Run: headless pygame with SDL's dummy video driver; simulated clock (each Clock.tick advances the game by its frame time, no real sleeping); random seed 0; keys injected as events and as key.get_pressed() state; no mouse input.
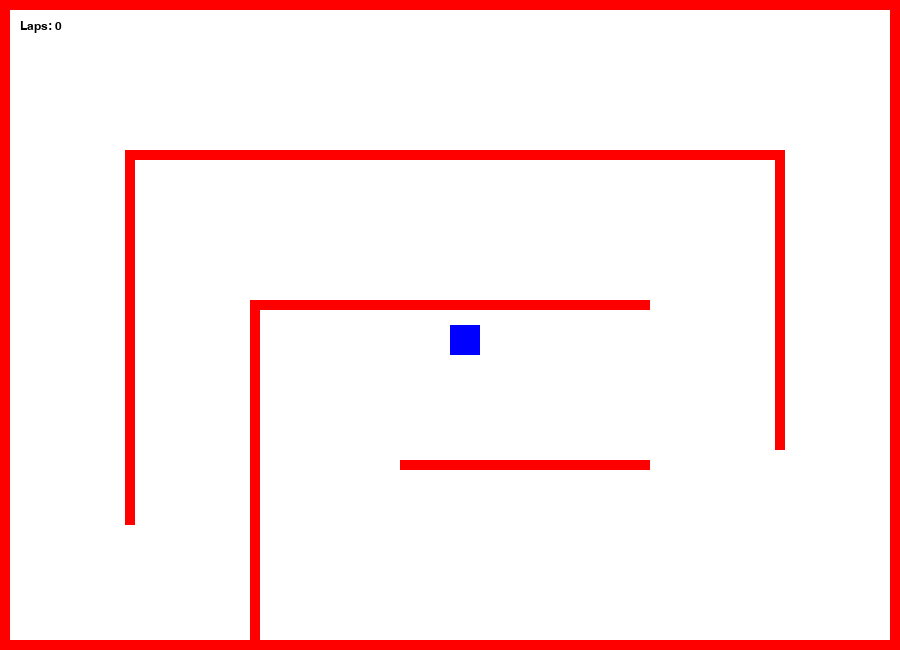
Frame 1 of 4 · flips 1–60 · no input
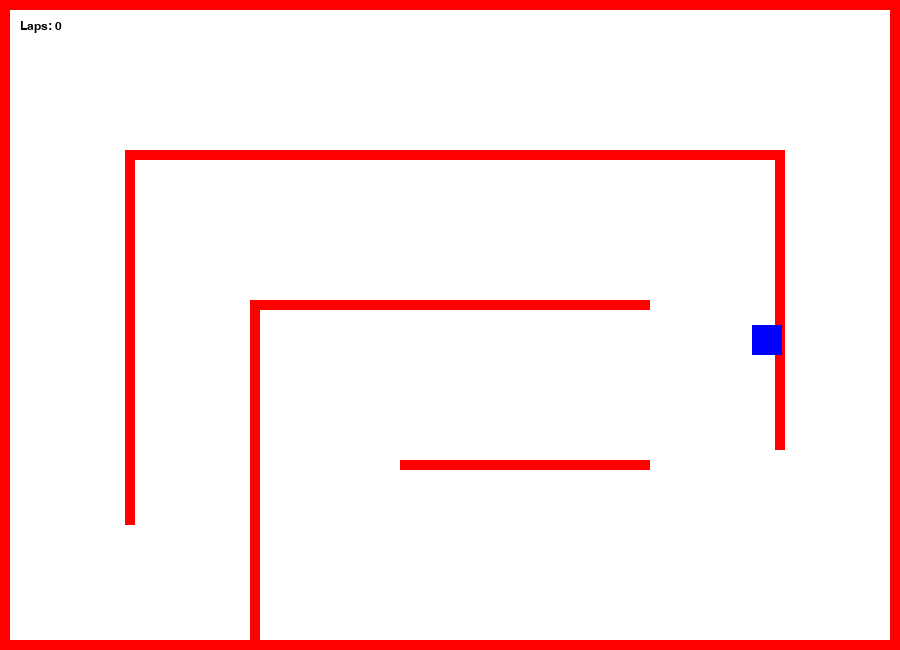
Frame 2 of 4 · flips 61–180 · tapped SPACE, RETURN · held RIGHT (→), D
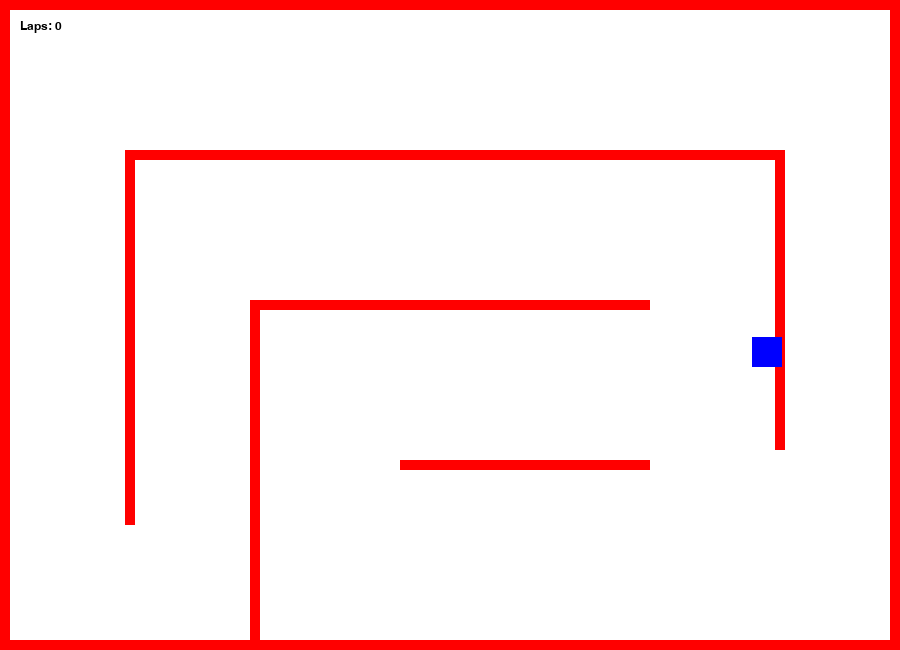
Frame 3 of 4 · flips 181–300 · held DOWN (↓), S
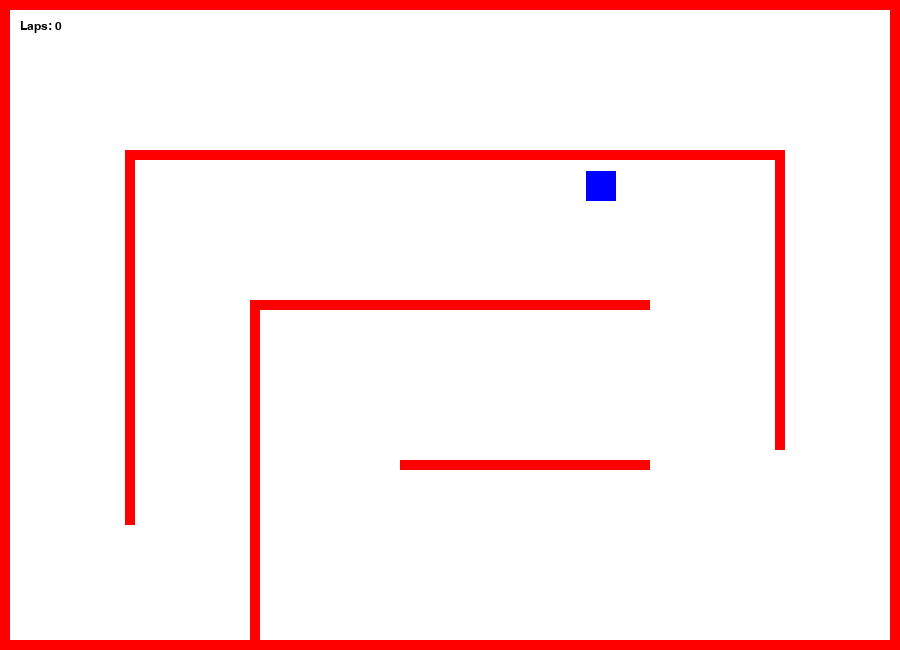
Frame 4 of 4 · flips 301–420 · held LEFT (←), A, UP (↑), W

The pygame program that drew these frames:

import sys
import pygame
import math
pygame.init()

SCREEN_WIDTH = 900
SCREEN_HEIGHT = 650

clock = pygame.time.Clock()
screen = pygame.display.set_mode((SCREEN_WIDTH, SCREEN_HEIGHT))
pygame.display.set_caption("My Pygame Application")

car_color = (0, 0, 255)
car_x = SCREEN_WIDTH // 2
car_y = SCREEN_HEIGHT // 2
car_size = 30
car_speed = 5
x_vel = 0
y_vel = 0
RED = (255,0,0)
laps_completed = 0


font = pygame.font.SysFont(None, 18)


running = True
while running:
    for event in pygame.event.get():
        if event.type == pygame.QUIT:
            running = False

    clock.tick(60)
    screen.fill((255, 255, 255))


    #racetrack
    racetrack = [
        pygame.Rect(0, 0, SCREEN_WIDTH, 10), #boundary 
        pygame.Rect(0, SCREEN_HEIGHT-10, SCREEN_WIDTH, 10), #boundary 
        pygame.Rect(125, 150, 650, 10),
        pygame.Rect(250, 300, 400, 10),
        pygame.Rect(400, 460, 250, 10),
    
        pygame.Rect(0, 0, 10, SCREEN_HEIGHT), #boundary 
        pygame.Rect(SCREEN_WIDTH-10,0, 10, SCREEN_HEIGHT), #boundary 
        pygame.Rect(125, 150, 10, 375),
        pygame.Rect(775, 150, 10, 300),
        pygame.Rect(250, 300, 10, 350),
    ]

    #finish line
    finishline = [
        pygame.Rect(150,150,75,10)
    ]

    for rect in finishline:
        pygame.draw.rect(screen, (35,0,0), rect)

    for rect in racetrack:
        pygame.draw.rect(screen, (255, 0, 0), rect)


    keys = pygame.key.get_pressed()
    if keys[pygame.K_a] and x_vel > -7 :
        #car_x -= car_speed
        #car_x = max(car_x, 0)
        x_vel -= 0.1
    if keys[pygame.K_d] and x_vel < 7:
        # car_x += car_speed
        #car_x = min(car_x, SCREEN_WIDTH - car_size)
        x_vel += 0.1

    if keys[pygame.K_w] and y_vel > - 7:
        # car_y -= car_speed
        #car_y = max(car_y, 0)
        y_vel -= 0.1
    if keys[pygame.K_s] and y_vel < 7:
        # car_y += car_speed
        #car_y = min(car_y, SCREEN_HEIGHT - car_size)
        y_vel += 0.1
    car_x += x_vel
    car_y += y_vel

    car_rect = pygame.Rect(car_x, car_y, car_size, car_size)
    for rect in racetrack:
        if car_rect.colliderect(rect):
            
            x_vel = 0
            y_vel = 0
            break 

    for rect in finishline:
        if car_rect.colliderect(rect):
            x_vel = 0
            y_vel = 0
            laps_completed += 1  #laps completed
            break

    car_y = max(car_y, 0)
    car_y = min(car_y, SCREEN_HEIGHT - car_size)
    car_x = min(car_x, SCREEN_WIDTH - car_size)
    car_x = max(car_x, 0)
    pygame.draw.rect(screen, car_color, (car_x, car_y, car_size, car_size))

    laps_text = font.render(f"Laps: {laps_completed}", True, (0, 0, 0))
    screen.blit(laps_text, (20, 20))

    pygame.display.flip()

pygame.quit()
